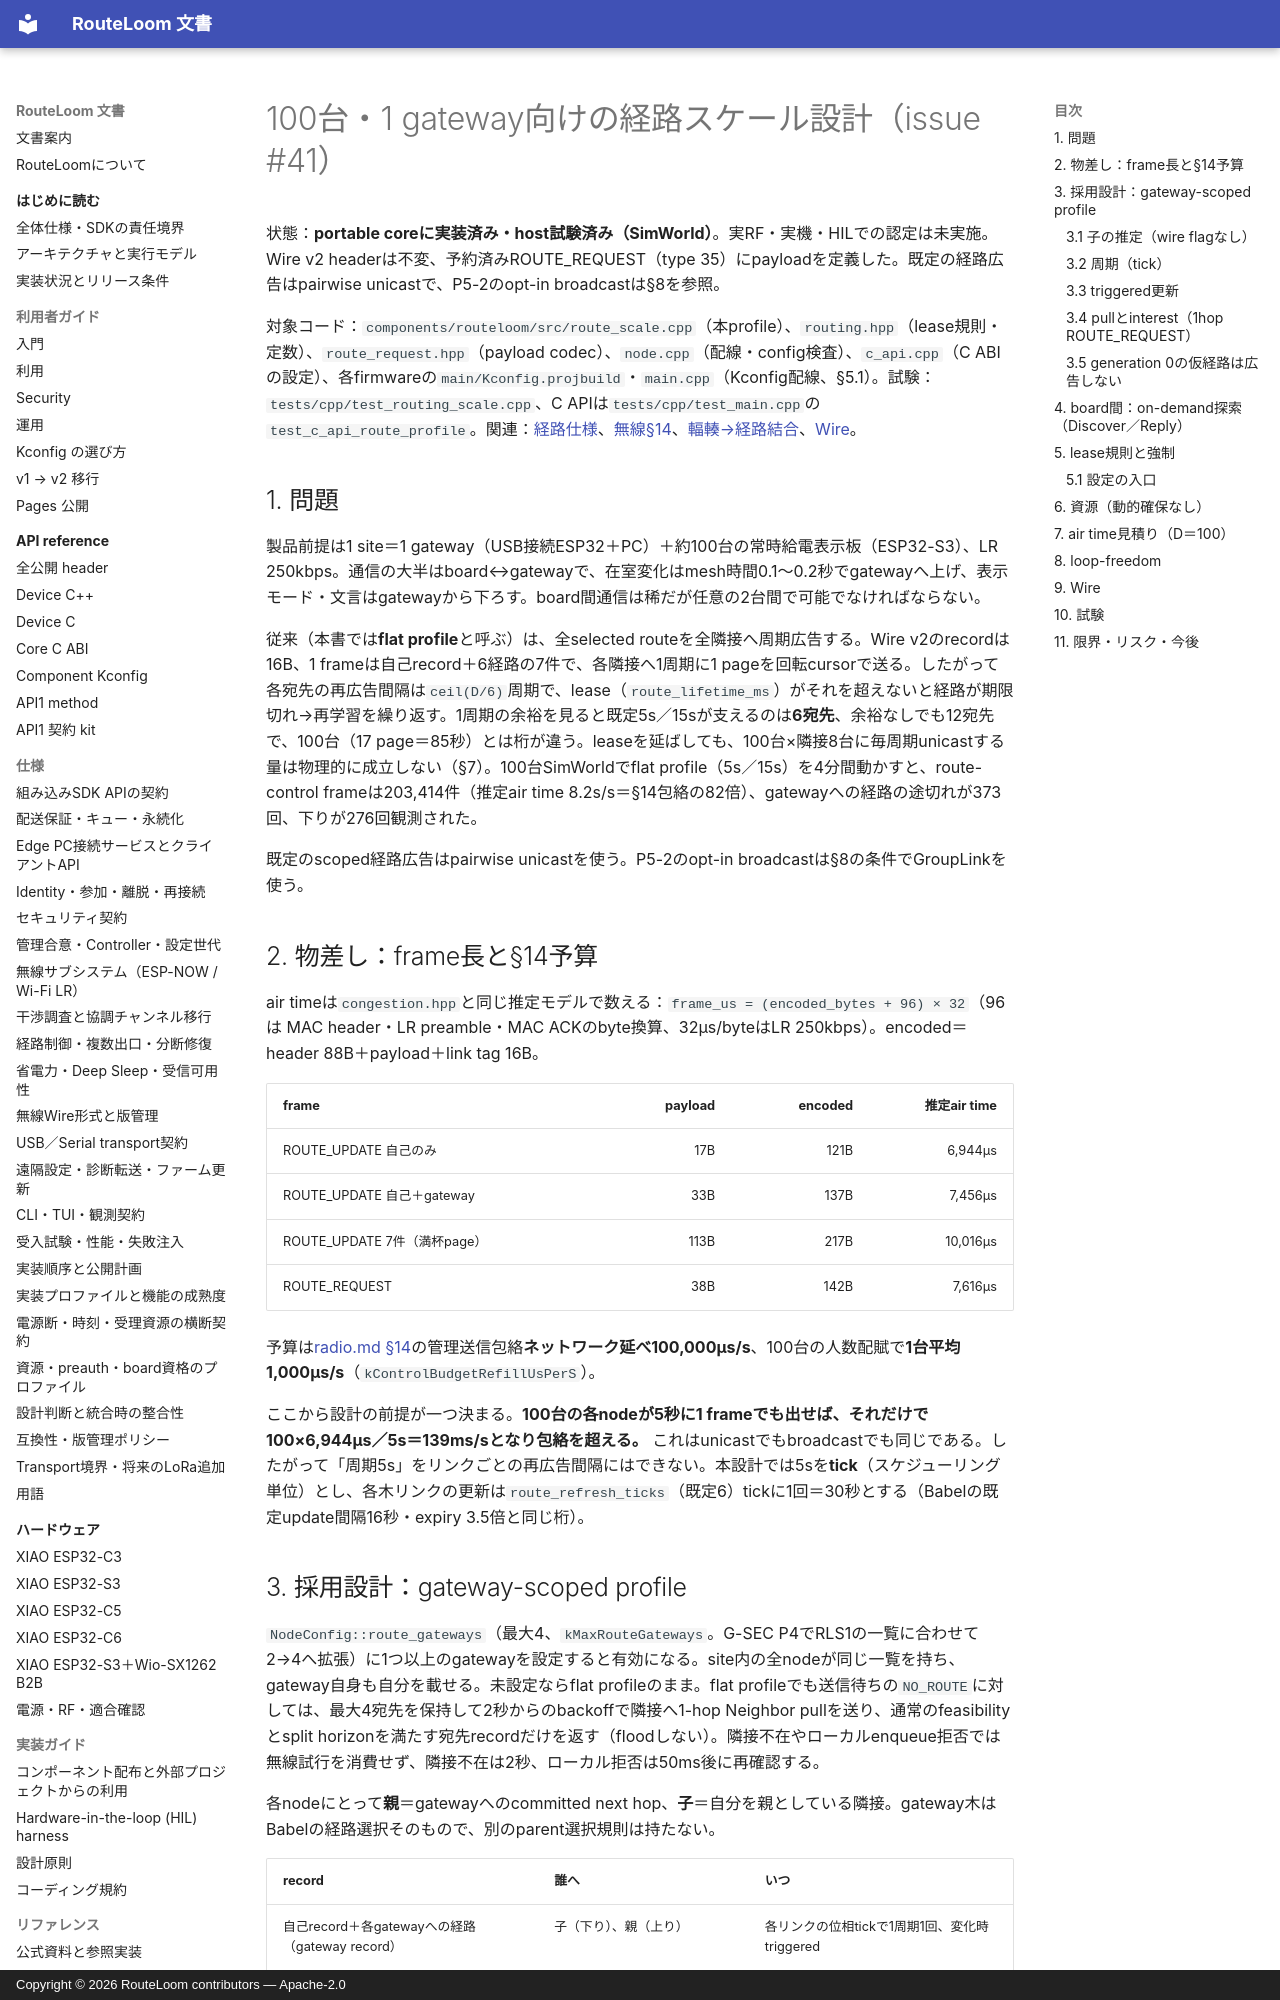

repository: MOVEI144/RouteLoom · page: design/sdk-v1/routing-scale/index.html · generator: mkdocs · copyright: Copyright © 2026 RouteLoom contributors — Apache-2.0

# 100台・1 gateway向けの経路スケール設計（issue #41）

状態：**portable coreに実装済み・host試験済み（SimWorld）**。実RF・実機・HILでの認定は未実施。Wire v2 headerは不変、予約済みROUTE_REQUEST（type 35）にpayloadを定義した。既定の経路広告はpairwise unicastで、P5-2のopt-in broadcastは§8を参照。

対象コード：`components/routeloom/src/route_scale.cpp`（本profile）、`routing.hpp`（lease規則・定数）、`route_request.hpp`（payload codec）、`node.cpp`（配線・config検査）、`c_api.cpp`（C ABIの設定）、各firmwareの`main/Kconfig.projbuild`・`main.cpp`（Kconfig配線、§5.1）。試験：`tests/cpp/test_routing_scale.cpp`、C APIは`tests/cpp/test_main.cpp`の`test_c_api_route_profile`。関連：[経路仕様](../../spec/routing.md)、[無線§14](../../spec/radio.md)、[輻輳→経路結合](../sdk-completion/03-congestion-routing.md)、[Wire](../../spec/wire-protocol.md)。

## 1. 問題

製品前提は1 site＝1 gateway（USB接続ESP32＋PC）＋約100台の常時給電表示板（ESP32-S3）、LR 250kbps。通信の大半はboard↔gatewayで、在室変化はmesh時間0.1〜0.2秒でgatewayへ上げ、表示モード・文言はgatewayから下ろす。board間通信は稀だが任意の2台間で可能でなければならない。

従来（本書では**flat profile**と呼ぶ）は、全selected routeを全隣接へ周期広告する。Wire v2のrecordは16B、1 frameは自己record＋6経路の7件で、各隣接へ1周期に1 pageを回転cursorで送る。したがって各宛先の再広告間隔は`ceil(D/6)`周期で、lease（`route_lifetime_ms`）がそれを超えないと経路が期限切れ→再学習を繰り返す。1周期の余裕を見ると既定5s／15sが支えるのは**6宛先**、余裕なしでも12宛先で、100台（17 page＝85秒）とは桁が違う。leaseを延ばしても、100台×隣接8台に毎周期unicastする量は物理的に成立しない（§7）。100台SimWorldでflat profile（5s／15s）を4分間動かすと、route-control frameは203,414件（推定air time 8.2s/s＝§14包絡の82倍）、gatewayへの経路の途切れが373回、下りが276回観測された。

既定のscoped経路広告はpairwise unicastを使う。P5-2のopt-in broadcastは§8の条件でGroupLinkを使う。

## 2. 物差し：frame長と§14予算

air timeは`congestion.hpp`と同じ推定モデルで数える：`frame_us = (encoded_bytes + 96) × 32`（96は MAC header・LR preamble・MAC ACKのbyte換算、32µs/byteはLR 250kbps）。encoded＝header 88B＋payload＋link tag 16B。

| frame | payload | encoded | 推定air time |
|---|---:|---:|---:|
| ROUTE_UPDATE 自己のみ | 17B | 121B | 6,944µs |
| ROUTE_UPDATE 自己＋gateway | 33B | 137B | 7,456µs |
| ROUTE_UPDATE 7件（満杯page） | 113B | 217B | 10,016µs |
| ROUTE_REQUEST | 38B | 142B | 7,616µs |

予算は[radio.md §14](../../spec/radio.md)の管理送信包絡**ネットワーク延べ100,000µs/s**、100台の人数配賦で**1台平均1,000µs/s**（`kControlBudgetRefillUsPerS`）。

ここから設計の前提が一つ決まる。**100台の各nodeが5秒に1 frameでも出せば、それだけで100×6,944µs／5s＝139ms/sとなり包絡を超える。** これはunicastでもbroadcastでも同じである。したがって「周期5s」をリンクごとの再広告間隔にはできない。本設計では5sを**tick**（スケジューリング単位）とし、各木リンクの更新は`route_refresh_ticks`（既定6）tickに1回＝30秒とする（Babelの既定update間隔16秒・expiry 3.5倍と同じ桁）。
